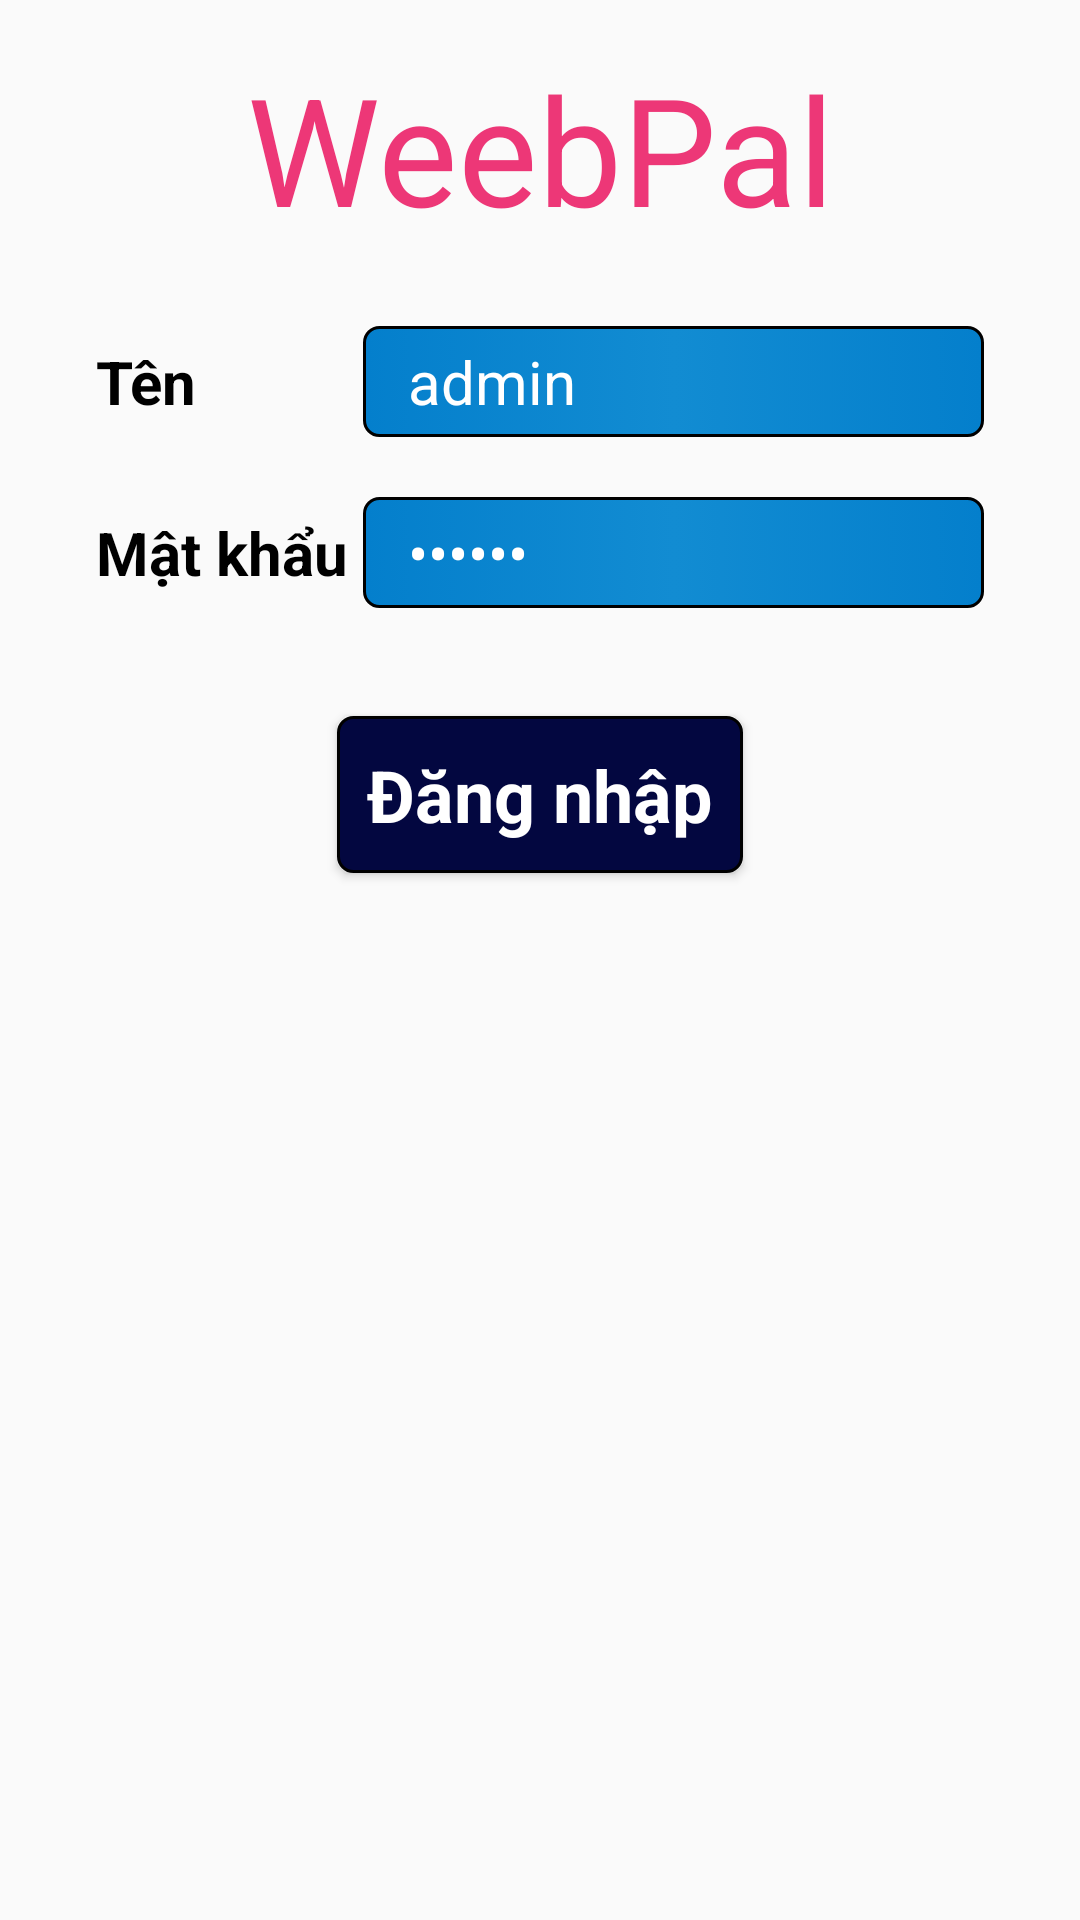

Android layout source for this screen:
<!-- AndroidManifest.xml: application theme AppTheme -->
<!-- res/layout/activity_login.xml -->
<?xml version="1.0" encoding="utf-8"?>
<LinearLayout xmlns:android="http://schemas.android.com/apk/res/android"
    xmlns:tools="http://schemas.android.com/tools"
    android:layout_width="match_parent"
    android:layout_height="match_parent"
    android:gravity="center_horizontal"
    android:orientation="vertical"
    android:paddingBottom="@dimen/activity_vertical_margin"
    android:paddingLeft="@dimen/activity_horizontal_margin"
    android:paddingRight="@dimen/activity_horizontal_margin"
    android:paddingTop="@dimen/activity_vertical_margin"
    tools:context=".LoginActivity">

    <TextView
        android:layout_width="match_parent"
        android:layout_height="wrap_content"
        android:layout_alignParentTop="true"
        android:gravity="center"
        android:text="@string/app_title"
        android:textColor="#ed3777"
        android:textSize="50dp" />

    <RelativeLayout
        android:layout_width="match_parent"
        android:layout_height="wrap_content"
        android:gravity="center_horizontal"
        android:paddingBottom="@dimen/activity_vertical_margin"
        android:paddingLeft="@dimen/activity_horizontal_margin"
        android:paddingRight="@dimen/activity_horizontal_margin"
        android:paddingTop="@dimen/activity_vertical_margin"
        tools:context=".LoginActivity">

        <TextView
            android:id="@+id/tv_user_name"
            style="@style/textviewLabel"
            android:layout_width="wrap_content"
            android:layout_height="wrap_content"
            android:layout_alignBaseline="@+id/ed_user_name"
            android:layout_alignParentLeft="true"
            android:text="@string/user_name"
            android:textSize="@dimen/label_size"
            android:textStyle="bold" />

        <EditText
            android:id="@+id/ed_user_name"
            style="@style/edittextRoundConnerLightBlue"
            android:layout_width="match_parent"
            android:layout_height="wrap_content"
            android:layout_alignLeft="@+id/ed_user_pass"
            android:layout_alignParentTop="true"
            android:layout_alignStart="@+id/ed_user_pass"
            android:text="admin"
            android:textSize="@dimen/input_text_size" />

        <TextView
            android:id="@+id/tv_user_pass"
            style="@style/textviewLabel"
            android:layout_width="wrap_content"
            android:layout_height="wrap_content"
            android:layout_alignBaseline="@id/ed_user_pass"
            android:layout_alignParentLeft="true"
            android:layout_marginRight="@dimen/quanly_margin"
            android:text="@string/user_pass"
            android:textSize="@dimen/label_size"
            android:textStyle="bold" />

        <EditText
            android:id="@+id/ed_user_pass"
            style="@style/edittextRoundConnerLightBlue"
            android:layout_width="match_parent"
            android:layout_height="wrap_content"
            android:layout_alignParentRight="true"
            android:layout_below="@id/ed_user_name"
            android:layout_toRightOf="@id/tv_user_pass"
            android:text="123456"
            android:inputType="textPassword"
            android:textSize="@dimen/input_text_size" />
    </RelativeLayout>

    <Button
        style="@style/buttonRoundConnerStrongBlue"
        android:layout_width="wrap_content"
        android:layout_height="wrap_content"
        android:onClick="Login"
        android:text="@string/user_login" />
</LinearLayout>
<!-- resources referenced by this layout -->
<resources>
  <dimen name="activity_horizontal_margin">16dp</dimen>
  <dimen name="activity_vertical_margin">16dp</dimen>
  <dimen name="input_text_size">20sp</dimen>
  <dimen name="label_size">20sp</dimen>
  <dimen name="quanly_margin">5dp</dimen>
  <string name="app_title">WeebPal</string>
  <string name="user_login">Đăng nhập</string>
  <string name="user_name">Tên</string>
  <string name="user_pass">Mật khẩu</string>
  <style name="buttonRoundConnerStrongBlue" parent="android:Widget.Holo.Light.Button">
          <item name="android:layout_width">match_parent</item>
          <item name="android:layout_height">wrap_content</item>
          <item name="android:background">@drawable/round_conner_strong_blue</item>
          <item name="android:textSize">24dp</item>
          <item name="android:textStyle">bold</item>
          <item name="android:textColor">@android:color/white</item>
          <item name="android:padding">10dp</item>
          <item name="android:layout_marginTop">10dp</item>
          <item name="android:layout_marginBottom">10dp</item>
      </style>
  <style name="edittextRoundConnerLightBlue" parent="android:Widget.Holo.Light.EditText">
          <item name="android:layout_width">match_parent</item>
          <item name="android:layout_height">wrap_content</item>
          <item name="android:background">@drawable/round_conner_light_blue</item>
          <item name="android:textSize">24dp</item>
          <item name="android:textColor">@android:color/white</item>
          <item name="android:singleLine">true</item>
          <item name="android:paddingBottom">5dp</item>
          <item name="android:paddingTop">5dp</item>
          <item name="android:paddingRight">5dp</item>
          <item name="android:paddingLeft">15dp</item>
          <item name="android:gravity">left|center_vertical</item>
          <item name="android:drawablePadding">15dp</item>
          <item name="android:layout_marginTop">10dp</item>
          <item name="android:layout_marginBottom">10dp</item>
      </style>
  <style name="textviewLabel" parent="android:Widget.Holo.Light.TextView">
          <item name="android:textSize">22dp</item>
          <item name="android:textColor">@android:color/black</item>
          <item name="android:layout_width">match_parent</item>
          <item name="android:layout_height">wrap_content</item>
          <item name="android:singleLine">true</item>
          <item name="android:editable">false</item>
          <item name="android:clickable">false</item>
          <item name="android:layout_alignParentLeft">true</item>
          <item name="android:gravity">left</item>
          <item name="android:layout_marginTop">15dp</item>
      </style>
  <style name="AppTheme" parent="Theme.AppCompat.Light.DarkActionBar">
          
          <item name="colorPrimary">@color/colorPrimary</item>
          <item name="colorPrimaryDark">@color/colorPrimaryDark</item>
          <item name="colorAccent">@color/colorAccent</item>
      </style>
  <color name="colorPrimary">#3F51B5</color>
  <color name="colorPrimaryDark">#303F9F</color>
  <color name="colorAccent">#FF4081</color>
  <color name="colorStrongBlueBright">#020c96</color>
  <color name="colorStrongBlueLight">#1a28f4</color>
  <color name="colorStrongBlueDark">#030740</color>
  <color name="colorLightBlueBright">#3ba3e4</color>
  <color name="colorLightBlueLight">#047fcc</color>
  <color name="colorLightBlueDark">#128cd2</color>
</resources>
